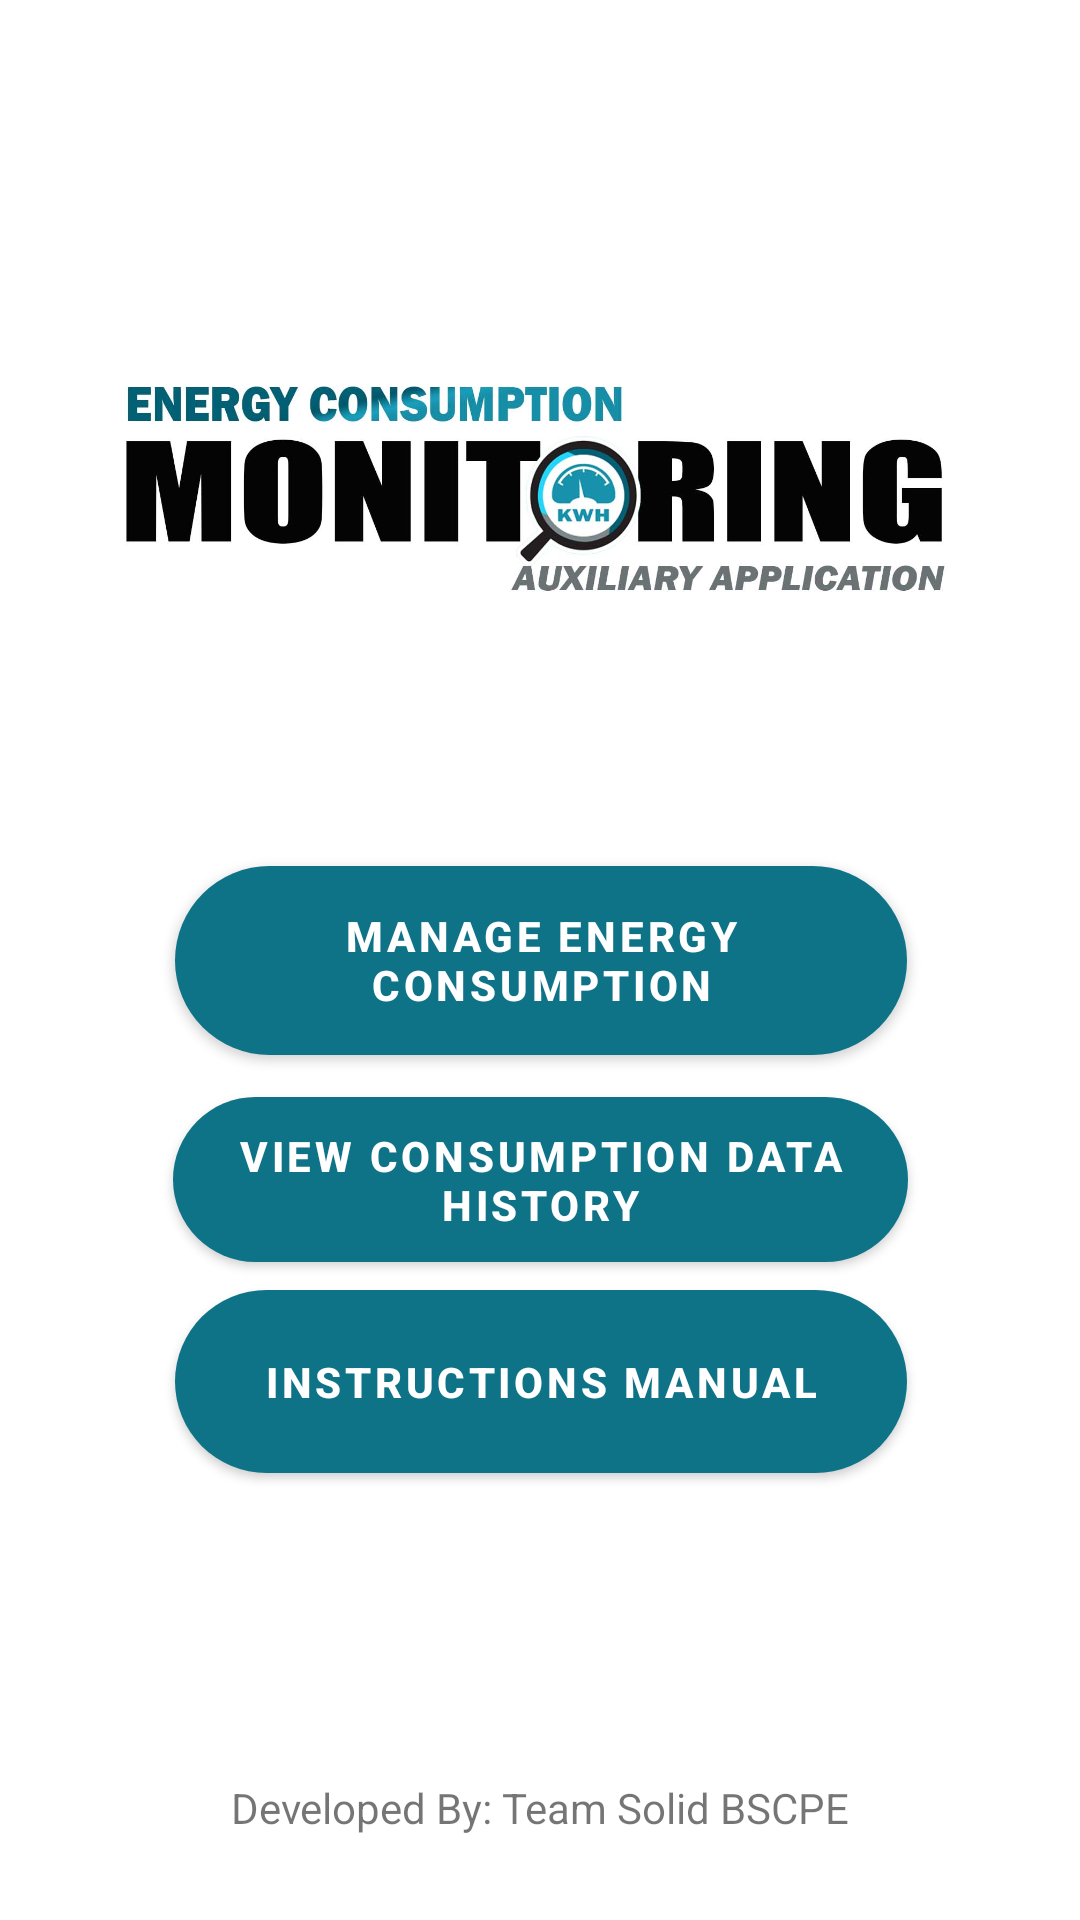

Write the Android layout XML for this screen, with the resource values it uses.
<!-- AndroidManifest.xml: activity theme Theme.Thesis_androidApplication.NoActionBar -->
<!-- res/layout/activity_main.xml -->
<?xml version="1.0" encoding="utf-8"?>
<androidx.constraintlayout.widget.ConstraintLayout xmlns:android="http://schemas.android.com/apk/res/android"
    xmlns:app="http://schemas.android.com/apk/res-auto"
    xmlns:tools="http://schemas.android.com/tools"
    android:layout_width="match_parent"
    android:layout_height="match_parent"
    tools:context=".MainActivity">

    <TextView
        android:id="@+id/developer_Mentions"
        android:layout_width="wrap_content"
        android:layout_height="wrap_content"
        android:text="@string/Developer_mentions"
        app:layout_constraintBottom_toBottomOf="parent"
        app:layout_constraintLeft_toLeftOf="parent"
        app:layout_constraintRight_toRightOf="parent"
        app:layout_constraintTop_toTopOf="parent"
        app:layout_constraintVertical_bias="0.955" />

    <Button
        android:id="@+id/manageEnergy_Button"
        android:layout_width="244dp"
        android:layout_height="63dp"
        android:text="@string/main_updateButton"
        android:textStyle="bold"
        app:layout_constraintBottom_toBottomOf="parent"
        app:layout_constraintEnd_toEndOf="parent"
        app:layout_constraintHorizontal_bias="0.502"
        app:layout_constraintStart_toStartOf="parent"
        app:layout_constraintTop_toTopOf="parent"
        android:background="@drawable/general_button_design"/>

    <Button
        android:id="@+id/viewDataHistory_Button"
        android:layout_width="245dp"
        android:layout_height="55dp"
        android:layout_marginBottom="124dp"
        android:text="@string/main_viewHistory"
        app:layout_constraintBottom_toBottomOf="parent"
        app:layout_constraintEnd_toEndOf="parent"
        app:layout_constraintStart_toStartOf="parent"
        app:layout_constraintTop_toBottomOf="@+id/manageEnergy_Button"
        app:layout_constraintVertical_bias="0.129"
        android:textStyle="bold"
        android:background="@drawable/general_button_design"/>

    <Button
        android:id="@+id/instructionManual_Button"
        android:layout_width="244dp"
        android:layout_height="61dp"
        android:layout_marginBottom="124dp"
        android:text="@string/main_instructionsManual"
        app:layout_constraintBottom_toBottomOf="parent"
        app:layout_constraintEnd_toEndOf="parent"
        app:layout_constraintHorizontal_bias="0.502"
        app:layout_constraintStart_toStartOf="parent"
        app:layout_constraintTop_toBottomOf="@+id/viewDataHistory_Button"
        app:layout_constraintVertical_bias="0.273"
        android:textStyle="bold"
        android:background="@drawable/general_button_design"/>

    <ImageView
        android:id="@+id/imageView"
        android:layout_width="291dp"
        android:layout_height="104dp"
        app:layout_constraintBottom_toBottomOf="parent"
        app:layout_constraintEnd_toEndOf="parent"
        app:layout_constraintHorizontal_bias="0.498"
        app:layout_constraintStart_toStartOf="parent"
        app:layout_constraintTop_toTopOf="parent"
        app:layout_constraintVertical_bias="0.205"
        app:srcCompat="@drawable/mainpagepictures"
        android:contentDescription="@string/todo" />

</androidx.constraintlayout.widget.ConstraintLayout>
<!-- resources referenced by this layout -->
<resources>
  <!-- drawable general_button_design (drawable) -->
  <?xml version="1.0" encoding="utf-8"?>
  <layer-list xmlns:android="http://schemas.android.com/apk/res/android">
  <item>
      <shape  android:shape="rectangle">
          <solid android:color="@color/design_default_color_secondary_variant"/>
          <corners android:radius="100dp"/>
      </shape>
  </item>
  </layer-list>
  <!-- drawable mainpagepictures: jpg bitmap (drawable, 78728 bytes) -->
  <string name="Developer_mentions">Developed By: Team Solid BSCPE</string>
  <string name="main_instructionsManual">Instructions Manual</string>
  <string name="main_updateButton">Manage Energy Consumption</string>
  <string name="main_viewHistory">View Consumption Data History</string>
  <style name="Theme.Thesis_androidApplication.NoActionBar">
          <item name="windowActionBar">false</item>
          <item name="windowNoTitle">true</item>
      </style>
</resources>
